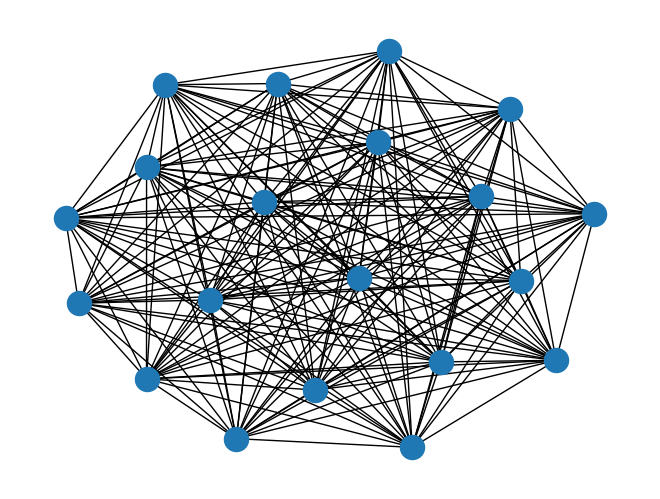

Generate this figure with matplotlib:
import networkx as nx
from PIL import Image
import matplotlib.pyplot as plt


G = nx.complete_graph(20)
nx.draw(G)
